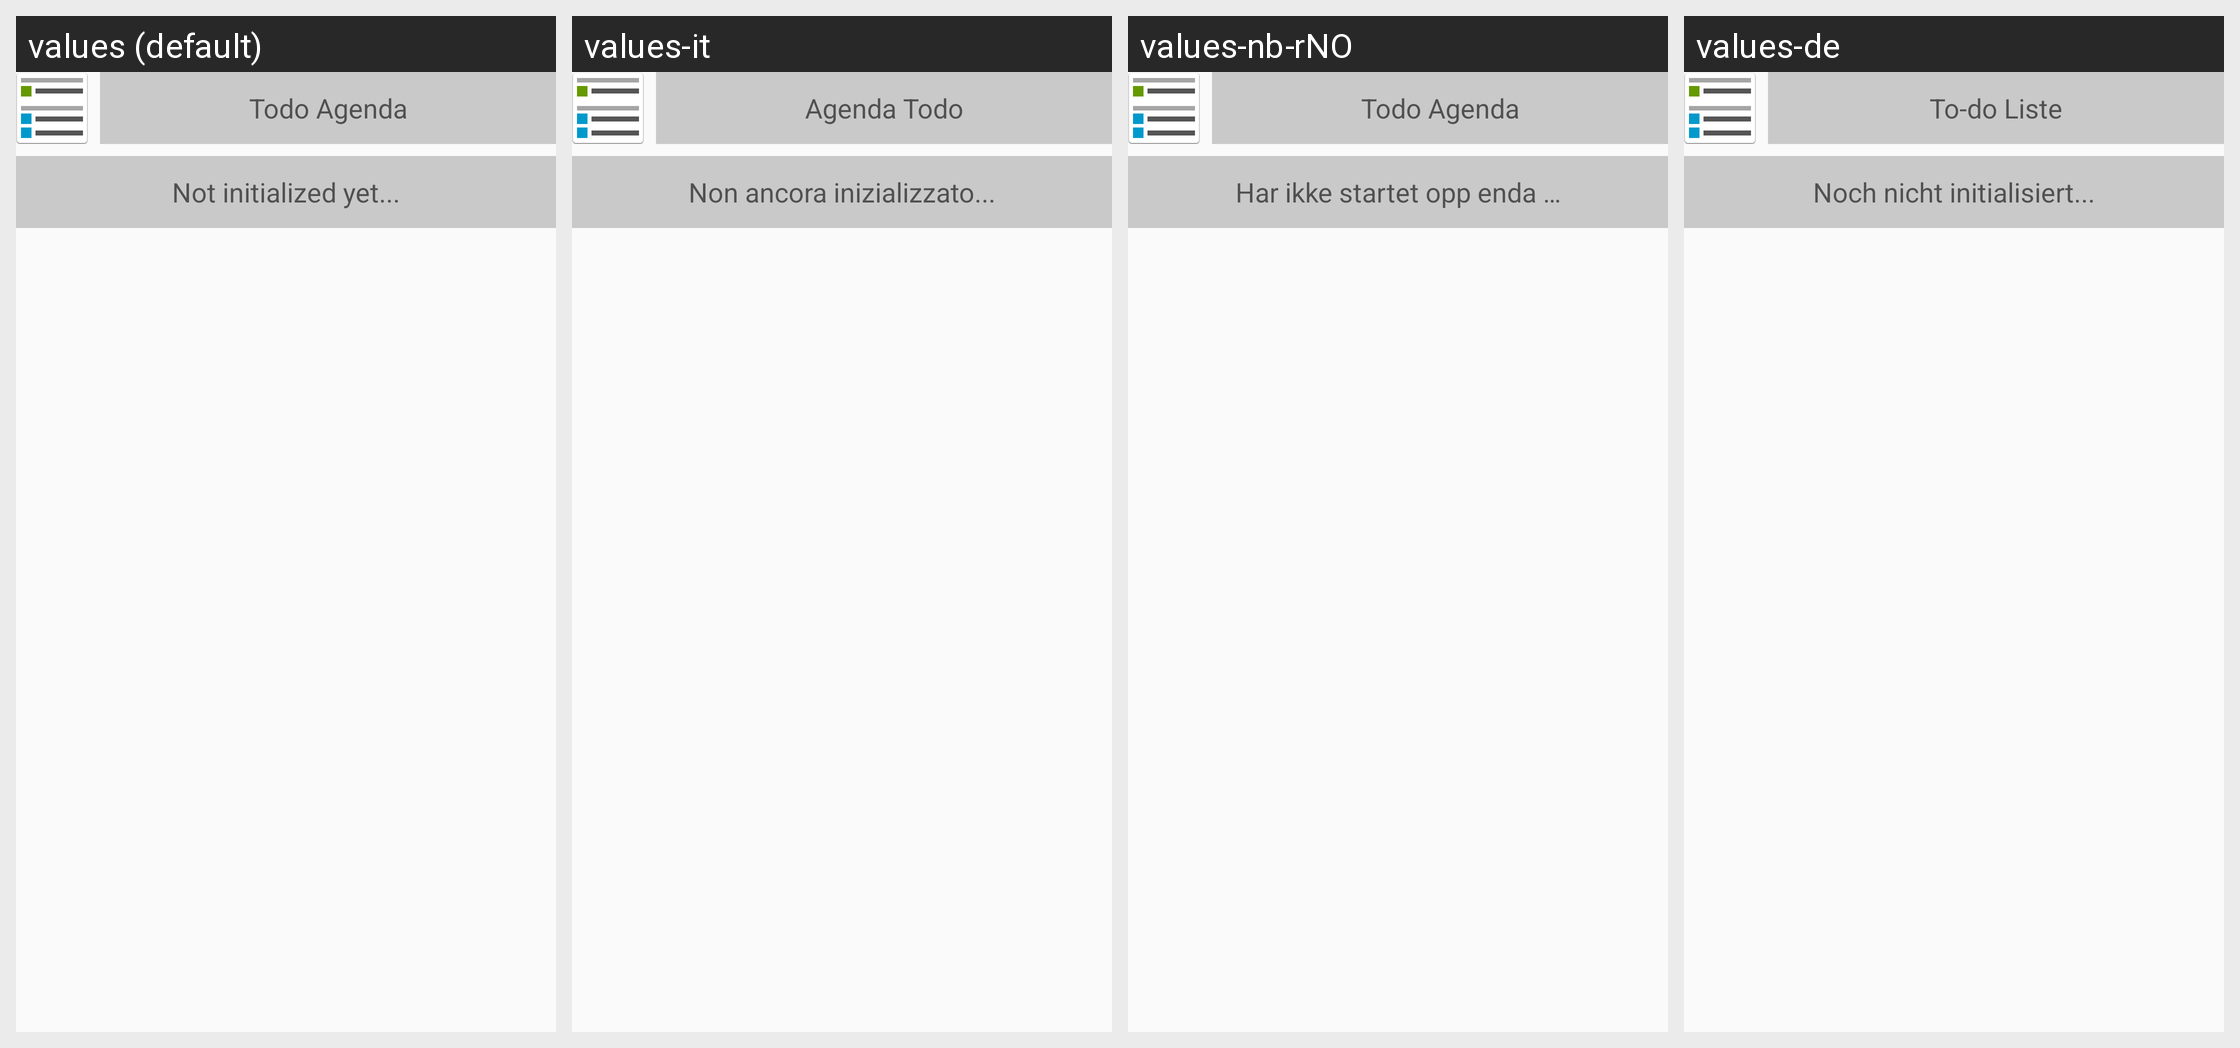

Locale-by-locale string values for the Android screen shown in this grid:
Android screen res/layout/widget_initial.xml rendered under 4 locales, left to right: values (default), values-it, values-nb-rNO, values-de. Device: Nexus 5 (rendered at 1080×1920; each locale shown at half size, 540×960, under a caption strip naming it); theme Theme.CalendarConfiguration.Dark.
Other locales in the repository, not shown: values-ar, values-az, values-bg, values-bs, values-ca, values-cs, values-da, values-el, values-es, values-et, values-fa, values-fi, values-fr, values-hi, values-hu, values-in, values-iw, values-ja, values-kab, values-ko, values-nl, values-pl, values-pt, values-pt-rBR, values-ro, values-ru, values-sk, values-sr, values-sv, values-tr, values-uk, values-vi, values-zh-rCN, values-zh-rTW.
Strings drawn on this screen, with the default value and each locale's value (text and hints the layout hard-codes, and strings that could not be matched under every locale, appear in the picture but are not listed):

widget_name
  values: Todo Agenda
  values-it: Agenda Todo
  values-nb-rNO: Todo Agenda
  values-de: To-do Liste

not_initialized_yet
  values: Not initialized yet...
  values-it: Non ancora inizializzato...
  values-nb-rNO: Har ikke startet opp enda …
  values-de: Noch nicht initialisiert...
